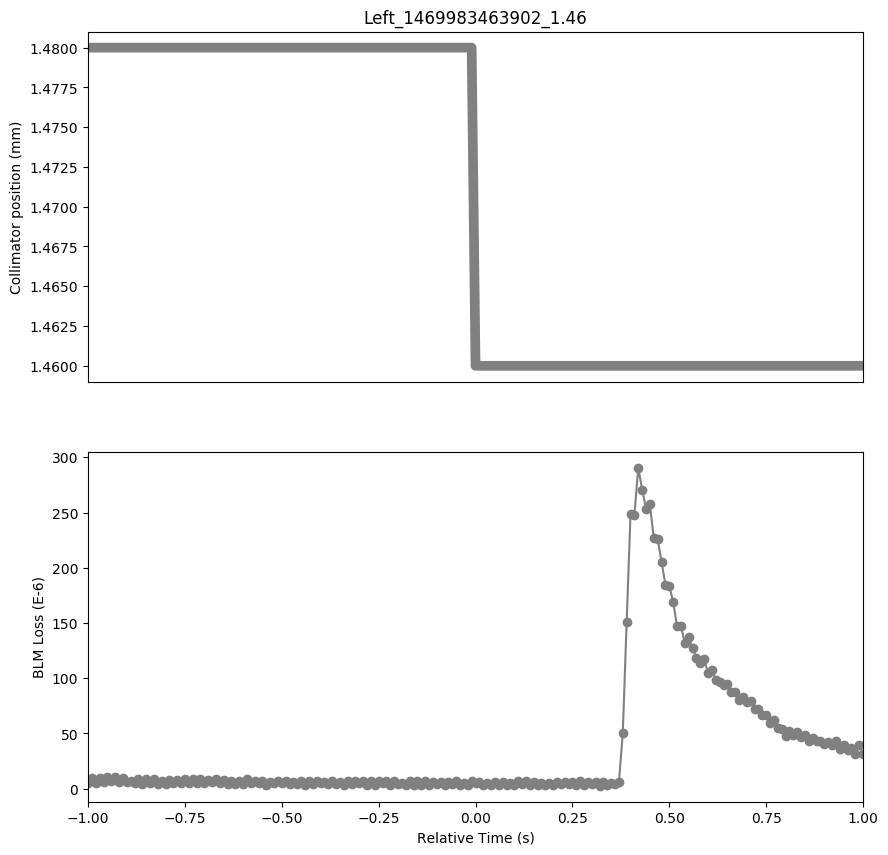

Data behind this chart, as committed beside it:
Timestamp, position, BLMTI.06R7.B2I10_TCP.D6R7.B2
1469983462910, 1.48, 5.43e-06
1469983462920, 1.48, 9.412e-06
1469983462930, 1.48, 5.0680000000000004e-06
1469983462940, 1.48, 9.774e-06
1469983462950, 1.48, 5.792000000000001e-06
1469983462960, 1.48, 1.086e-05
1469983462970, 1.48, 6.516e-06
1469983462980, 1.48, 1.0498e-05
1469983462990, 1.48, 5.792000000000001e-06
1469983463000, 1.48, 9.412e-06
1469983463010, 1.48, 6.154e-06
1469983463020, 1.48, 7.24e-06
1469983463030, 1.48, 5.0680000000000004e-06
1469983463040, 1.48, 8.326e-06
1469983463050, 1.48, 3.982e-06
1469983463060, 1.48, 8.687999999999999e-06
1469983463070, 1.48, 4.706e-06
1469983463080, 1.48, 9.05e-06
1469983463090, 1.48, 3.982e-06
1469983463100, 1.48, 6.877999999999999e-06
1469983463110, 1.48, 4.343999999999999e-06
1469983463120, 1.48, 7.602e-06
1469983463130, 1.48, 4.706e-06
1469983463140, 1.48, 7.964e-06
1469983463150, 1.48, 5.0680000000000004e-06
1469983463160, 1.48, 9.05e-06
1469983463170, 1.48, 4.706e-06
1469983463180, 1.48, 9.05e-06
1469983463190, 1.48, 5.43e-06
1469983463200, 1.48, 8.687999999999999e-06
1469983463210, 1.48, 5.0680000000000004e-06
1469983463220, 1.48, 7.602e-06
1469983463230, 1.48, 5.792000000000001e-06
1469983463240, 1.48, 8.687999999999999e-06
1469983463250, 1.48, 4.706e-06
1469983463260, 1.48, 7.602e-06
1469983463270, 1.48, 4.343999999999999e-06
1469983463280, 1.48, 7.24e-06
1469983463290, 1.48, 3.982e-06
1469983463300, 1.48, 6.877999999999999e-06
1469983463310, 1.48, 4.343999999999999e-06
1469983463320, 1.48, 8.326e-06
1469983463330, 1.48, 5.43e-06
1469983463340, 1.48, 6.516e-06
1469983463350, 1.48, 4.706e-06
1469983463360, 1.48, 7.24e-06
1469983463370, 1.48, 3.62e-06
1469983463380, 1.48, 5.792000000000001e-06
1469983463390, 1.48, 5.0680000000000004e-06
1469983463400, 1.48, 7.24e-06
1469983463410, 1.48, 4.706e-06
1469983463420, 1.48, 7.24e-06
1469983463430, 1.48, 4.343999999999999e-06
1469983463440, 1.48, 6.154e-06
1469983463450, 1.48, 3.982e-06
1469983463460, 1.48, 7.24e-06
1469983463470, 1.48, 3.258e-06
1469983463480, 1.48, 6.516e-06
1469983463490, 1.48, 4.343999999999999e-06
1469983463500, 1.48, 7.24e-06
... 141 more rows
